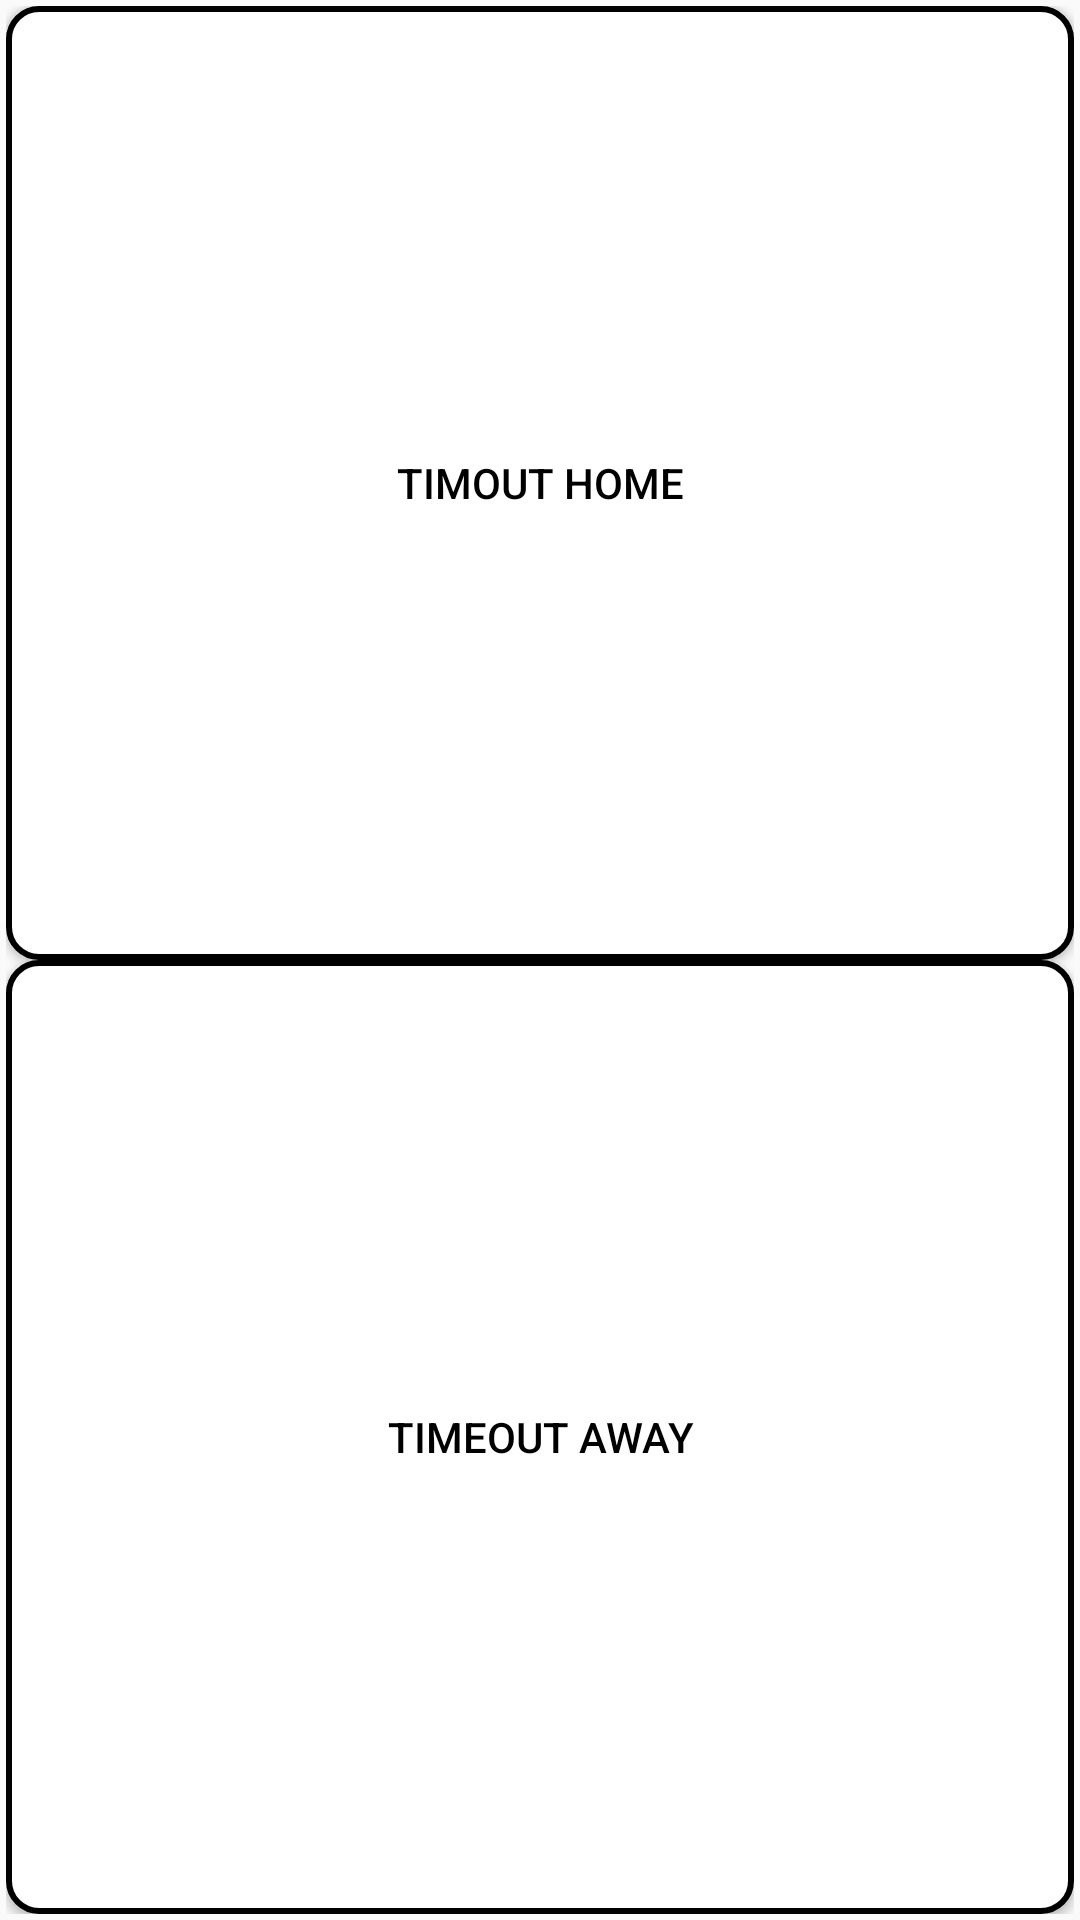

The Android layout XML behind this screen, and the referenced resources:
<!-- AndroidManifest.xml: application theme AppTheme -->
<!-- res/layout/fragment_timeout.xml -->
<?xml version="1.0" encoding="utf-8"?>
<android.support.constraint.ConstraintLayout
    xmlns:android="http://schemas.android.com/apk/res/android" android:layout_width="match_parent"
    android:layout_height="match_parent">
    <LinearLayout
        android:layout_width="match_parent"
        android:layout_height="match_parent"
        android:layout_margin="2dp"
        android:layout_marginRight="10dp"
        android:layout_weight="3"
        android:orientation="vertical">

        <Button
            android:id="@+id/btnTimeOutHome"
            style="@style/player_name"
            android:layout_width="match_parent"
            android:layout_height="match_parent"
            android:layout_weight="1"
            android:background="@drawable/button_other"
            android:onClick="homeTimeout"
            android:text="@string/button_home"
            android:paddingLeft="10dp"
            android:paddingRight="10dp"/>

        <Button
            android:id="@+id/btnTimeOutAway"
            style="@style/player_name"
            android:layout_width="match_parent"
            android:layout_height="match_parent"
            android:layout_weight="1"
            android:background="@drawable/button_other"
            android:onClick="awayTimeout"
            android:text="@string/button_away"
            android:paddingLeft="10dp"
            android:paddingRight="10dp"/>
    </LinearLayout>
</android.support.constraint.ConstraintLayout>
<!-- resources referenced by this layout -->
<resources>
  <!-- drawable button_other (drawable) -->
  <?xml version="1.0" encoding="utf-8"?>
  <selector xmlns:android="http://schemas.android.com/apk/res/android">
      <item>
          <shape android:shape="rectangle">
              <solid android:color="@color/colorWhite"/>
             
              
              <corners android:radius="10dp" />
              <stroke android:color="@color/colorBlack" android:width="2dp"/>
          </shape>
      </item>
  </selector>
  <string name="button_away">TimeOut Away</string>
  <string name="button_home">Timout Home</string>
  <style name="player_name">
          <item name="android:textColor">@color/colorBlack</item>
          <item name="android:textSize">14sp</item>
      </style>
  <style name="AppTheme" parent="Theme.AppCompat.Light.DarkActionBar">
          
          <item name="colorPrimary">@color/colorBlack</item>
          <item name="colorPrimaryDark">@color/colorBlack</item>
          <item name="colorAccent">@color/btnColorU20</item>
      </style>
  <color name="colorWhite">#ffffff</color>
  <color name="colorBlack">#000000</color>
  <color name="btnColorU20">#fbcd5f</color>
</resources>
